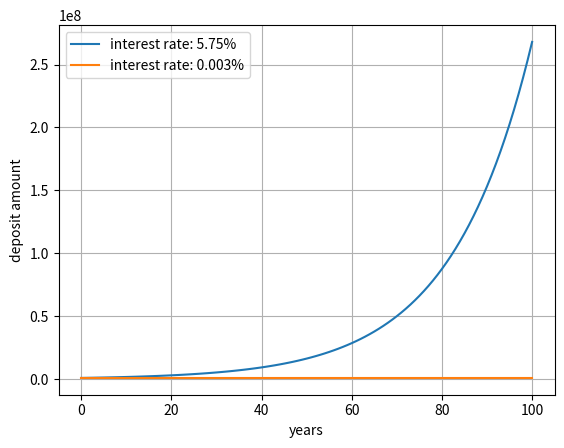

Reproduce this figure in Python.
# 複利計算(python interest_rate.py)
import numpy as np
import matplotlib.pyplot as plt
# 90年12月末:6.08%

def calculate_deposit(deposit, pastRate, years):
    deposit_values = [deposit]
    for _ in range(years):
        deposit_values.append(deposit_values[-1] * (1 + pastRate))
    return deposit_values

deposit = 1000000 # 100万
pastRate = 0.0575 # 70年12月末:5.75%
recentlyRate = 0.00003 # 22年3月末:0.003%
years = 100

yearsRange = np.arange(years + 1)
pastRateValues = calculate_deposit(deposit, pastRate, years) # 過去の利率のグラフ
recentlyValues = calculate_deposit(deposit, recentlyRate, years) # 最近の利率のグラフ

plt.plot(yearsRange, pastRateValues, label=f"interest rate: {pastRate * 100}%")
plt.plot(yearsRange, recentlyValues, label=f"interest rate: {recentlyRate * 100}%")
plt.xlabel("years")
plt.ylabel("deposit amount")
plt.legend()
plt.grid(True)
plt.show()
